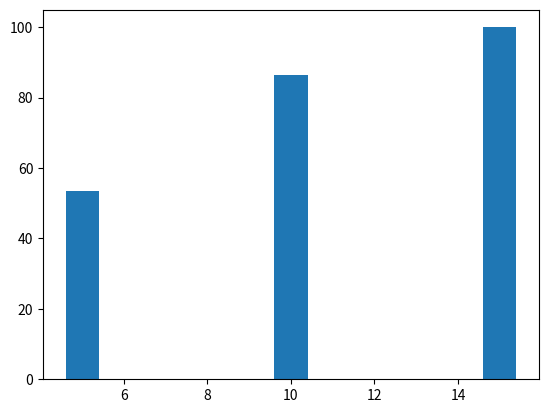

The matplotlib source for this figure:
import numpy as np
import matplotlib as mpl
import matplotlib.pyplot as plt

Budgets=[5,10,15]
Population_Coverage=[53.63,86.49,100]
plt.bar(Budgets,Population_Coverage)